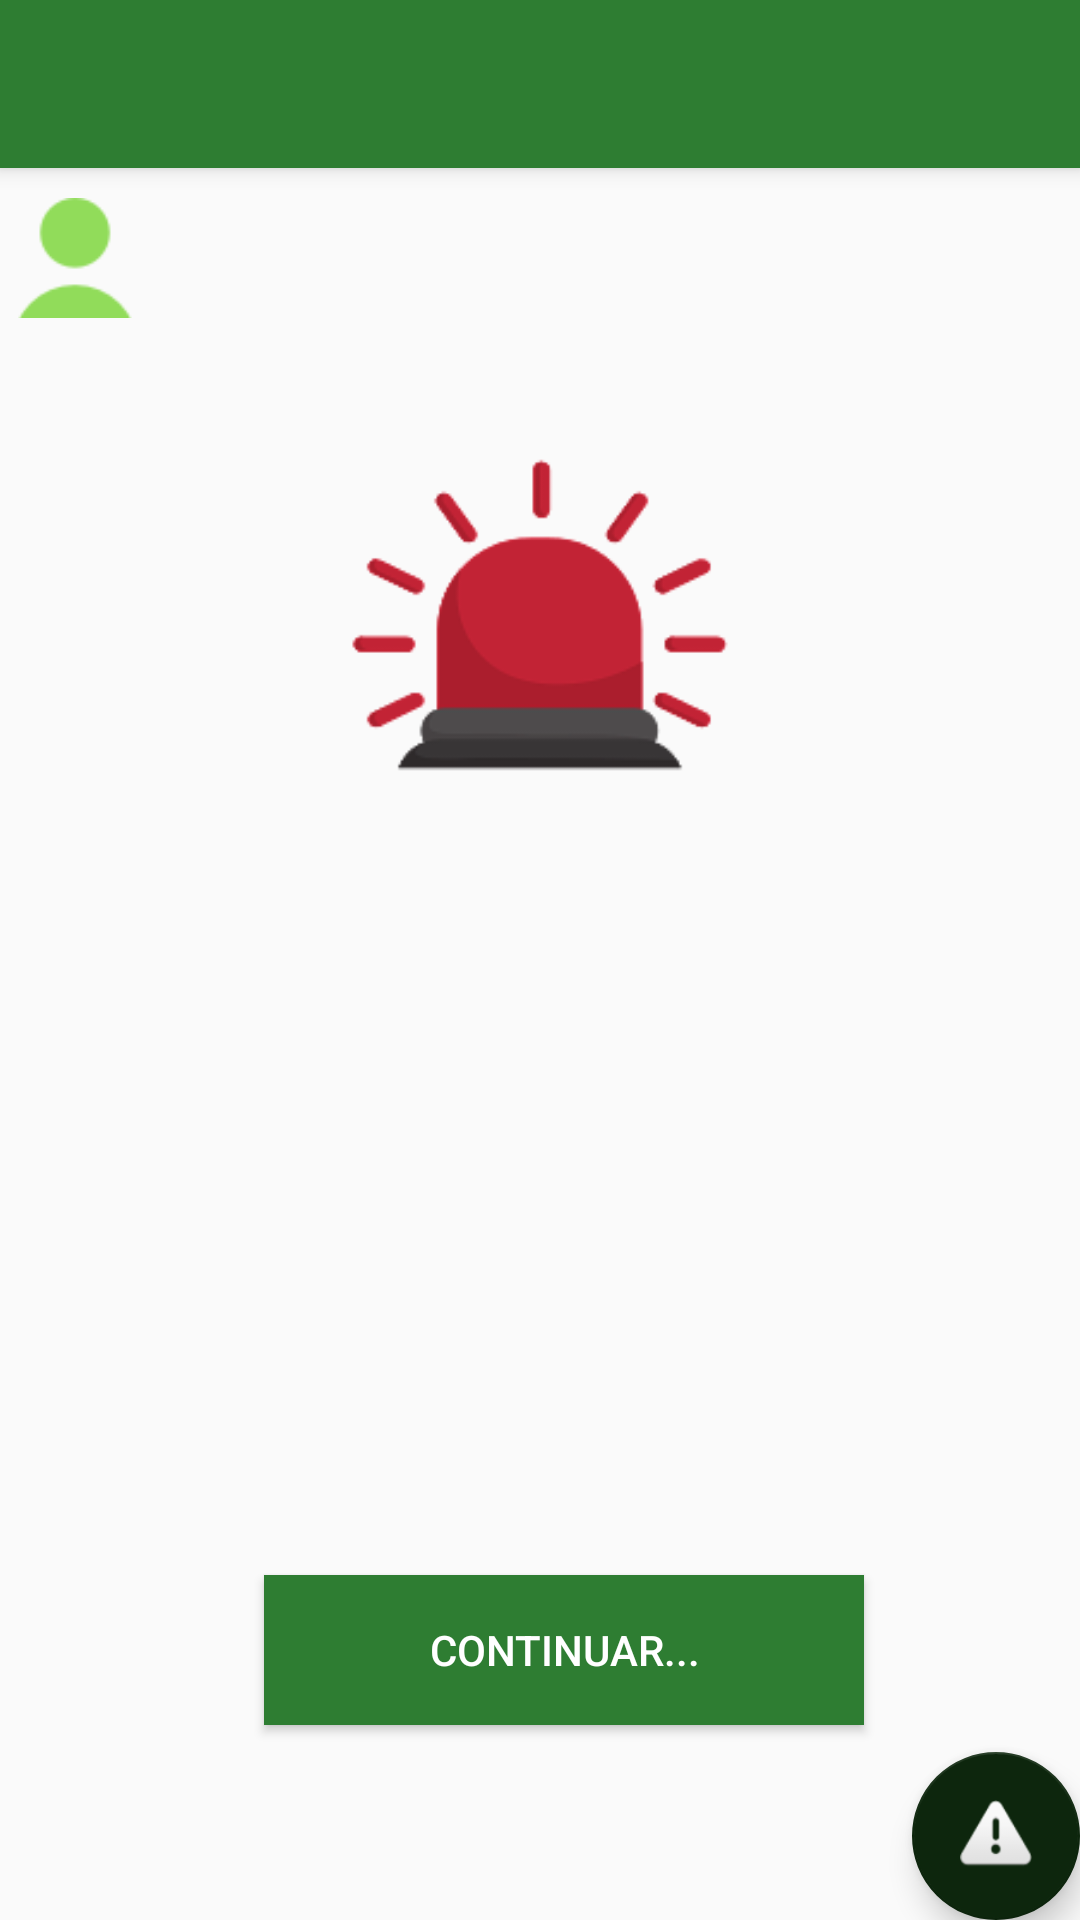

Write the Android layout XML for this screen, with the resource values it uses.
<!-- AndroidManifest.xml: application theme AppTheme -->
<!-- res/layout/activity_alarma.xml -->
<?xml version="1.0" encoding="utf-8"?>
<android.support.design.widget.CoordinatorLayout xmlns:android="http://schemas.android.com/apk/res/android"
    xmlns:app="http://schemas.android.com/apk/res-auto"
    xmlns:tools="http://schemas.android.com/tools"
    android:layout_width="match_parent"
    android:layout_height="match_parent"
    tools:context="com.agrovizion.jonnathan.agrovizion_monitoreo_de_recorridos_agrovizion.Alarma">

    <android.support.design.widget.AppBarLayout
        android:layout_width="match_parent"
        android:layout_height="wrap_content"
        android:theme="@style/AppTheme.AppBarOverlay">

        <android.support.v7.widget.Toolbar
            android:id="@+id/toolbar"
            android:layout_width="match_parent"
            android:layout_height="?attr/actionBarSize"
            android:background="?attr/colorPrimary"
            app:popupTheme="@style/AppTheme.PopupOverlay" />

    </android.support.design.widget.AppBarLayout>

    <include layout="@layout/content_alarma" />

    <android.support.design.widget.FloatingActionButton
        android:id="@+id/fab"
        android:layout_width="wrap_content"
        android:layout_height="wrap_content"
        android:layout_gravity="bottom|end"
        android:layout_margin="@dimen/fab_margin"
        app:srcCompat="@android:drawable/ic_dialog_alert" />

</android.support.design.widget.CoordinatorLayout>
<!-- res/layout/content_alarma.xml (included above) -->
<?xml version="1.0" encoding="utf-8"?>
<LinearLayout xmlns:android="http://schemas.android.com/apk/res/android"
    xmlns:app="http://schemas.android.com/apk/res-auto"
    xmlns:tools="http://schemas.android.com/tools"
    android:layout_width="match_parent"
    android:layout_height="match_parent"
    app:layout_behavior="@string/appbar_scrolling_view_behavior"
    tools:context="com.agrovizion.jonnathan.agrovizion_monitoreo_de_recorridos_agrovizion.Alarma"
    tools:showIn="@layout/activity_alarma"
    android:orientation="vertical">

    <LinearLayout
        android:id="@+id/lltotal"
        android:layout_width="wrap_content"
        android:layout_height="40dp"
        android:layout_marginTop="10dp">

        <ImageView
            android:layout_width="50dp"
            android:layout_height="50dp"
            android:src="@drawable/user"
            android:contentDescription="Imagen de Usuario"/>

        <TextView
            android:id="@+id/txtNombreUsuario"
            android:layout_width="200dp"
            android:layout_height="50dp"
            android:layout_marginStart="10dp"
            android:gravity="center_vertical"/>
    </LinearLayout>

    <TextView
        android:id="@+id/txtSucursalName"
        android:layout_width="wrap_content"
        android:layout_height="wrap_content"
        android:layout_gravity="center_horizontal"
        android:textAllCaps="true"
        android:textStyle="bold" />

    <ImageView
        android:layout_width="160dp"
        android:layout_height="160dp"
        android:contentDescription="alarma"
        android:layout_gravity="center"
        app:srcCompat="@drawable/alarma" />

    <ListView
        android:id="@+id/listaFaltantes"
        android:layout_width="300dp"
        android:layout_height="200dp"
        android:layout_marginStart="40dp"
        android:layout_marginTop="40dp"></ListView>

    <Button
        android:id="@+id/btnSeguir"
        android:layout_width="200dp"
        android:layout_height="50dp"
        android:layout_gravity="bottom"
        android:layout_marginStart="88dp"
        android:background="#2E7D32"
        android:text="Continuar..."
        android:textAlignment="center"
        android:textColor="#ffffff" />

</LinearLayout>
<!-- resources referenced by this layout -->
<resources>
  <!-- drawable alarma: png bitmap (drawable-v24, 5756 bytes) -->
  <!-- drawable user: png bitmap (drawable, 1069 bytes) -->
  <style name="AppTheme.AppBarOverlay" parent="ThemeOverlay.AppCompat.Dark.ActionBar" />
  <style name="AppTheme.PopupOverlay" parent="ThemeOverlay.AppCompat.Light" />
  <style name="AppTheme" parent="Theme.AppCompat.Light.DarkActionBar">
          
          <item name="colorPrimary">@color/colorPrimary</item>
          <item name="colorPrimaryDark">@color/colorPrimaryDark</item>
          <item name="colorAccent">@color/colorAccent</item>
      </style>
  <color name="colorPrimary">#2e7d32</color>
  <color name="colorPrimaryDark">#267326</color>
  <color name="colorAccent">#0d260d</color>
</resources>
